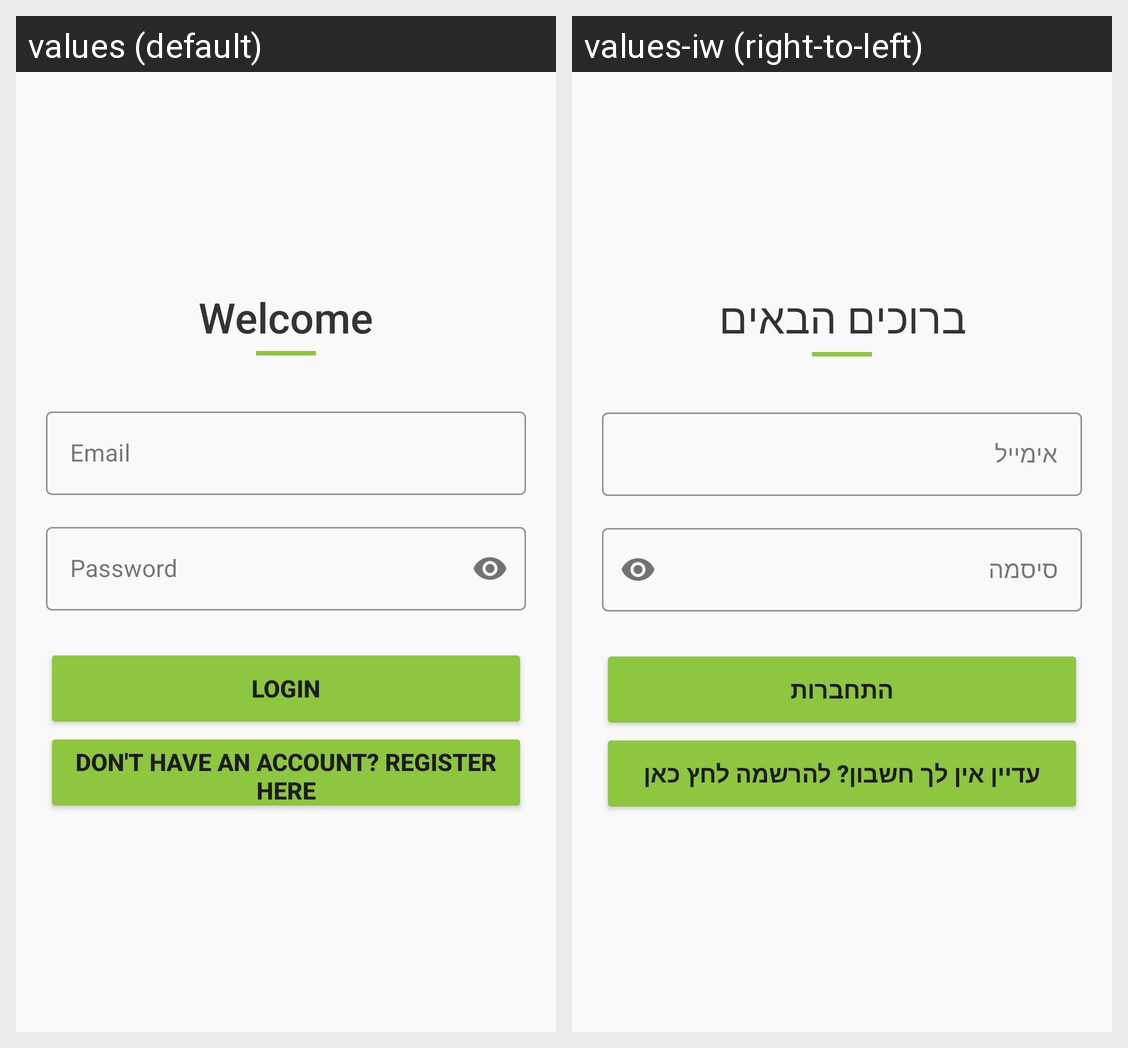

Locale-by-locale string values for the Android screen shown in this grid:
Android screen res/layout/fragment_log_in.xml rendered under 2 locales, left to right: values (default), values-iw (right-to-left). Device: Nexus 5 (rendered at 1080×1920; each locale shown at half size, 540×960, under a caption strip naming it); theme Theme.Amit_Mitzmacher_Tal_Mitzmacher.
Strings drawn on this screen, with the default value and each locale's value (text and hints the layout hard-codes, and strings that could not be matched under every locale, appear in the picture but are not listed):

login_welcome
  values: Welcome
  values-iw: ברוכים הבאים

login_email_hint
  values: Email
  values-iw: אימייל

login_password_hint
  values: Password
  values-iw: סיסמה

login_button
  values: Login
  values-iw: התחברות

login_go_to_register
  values: Don't have an account? Register here
  values-iw: עדיין אין לך חשבון? להרשמה לחץ כאן
